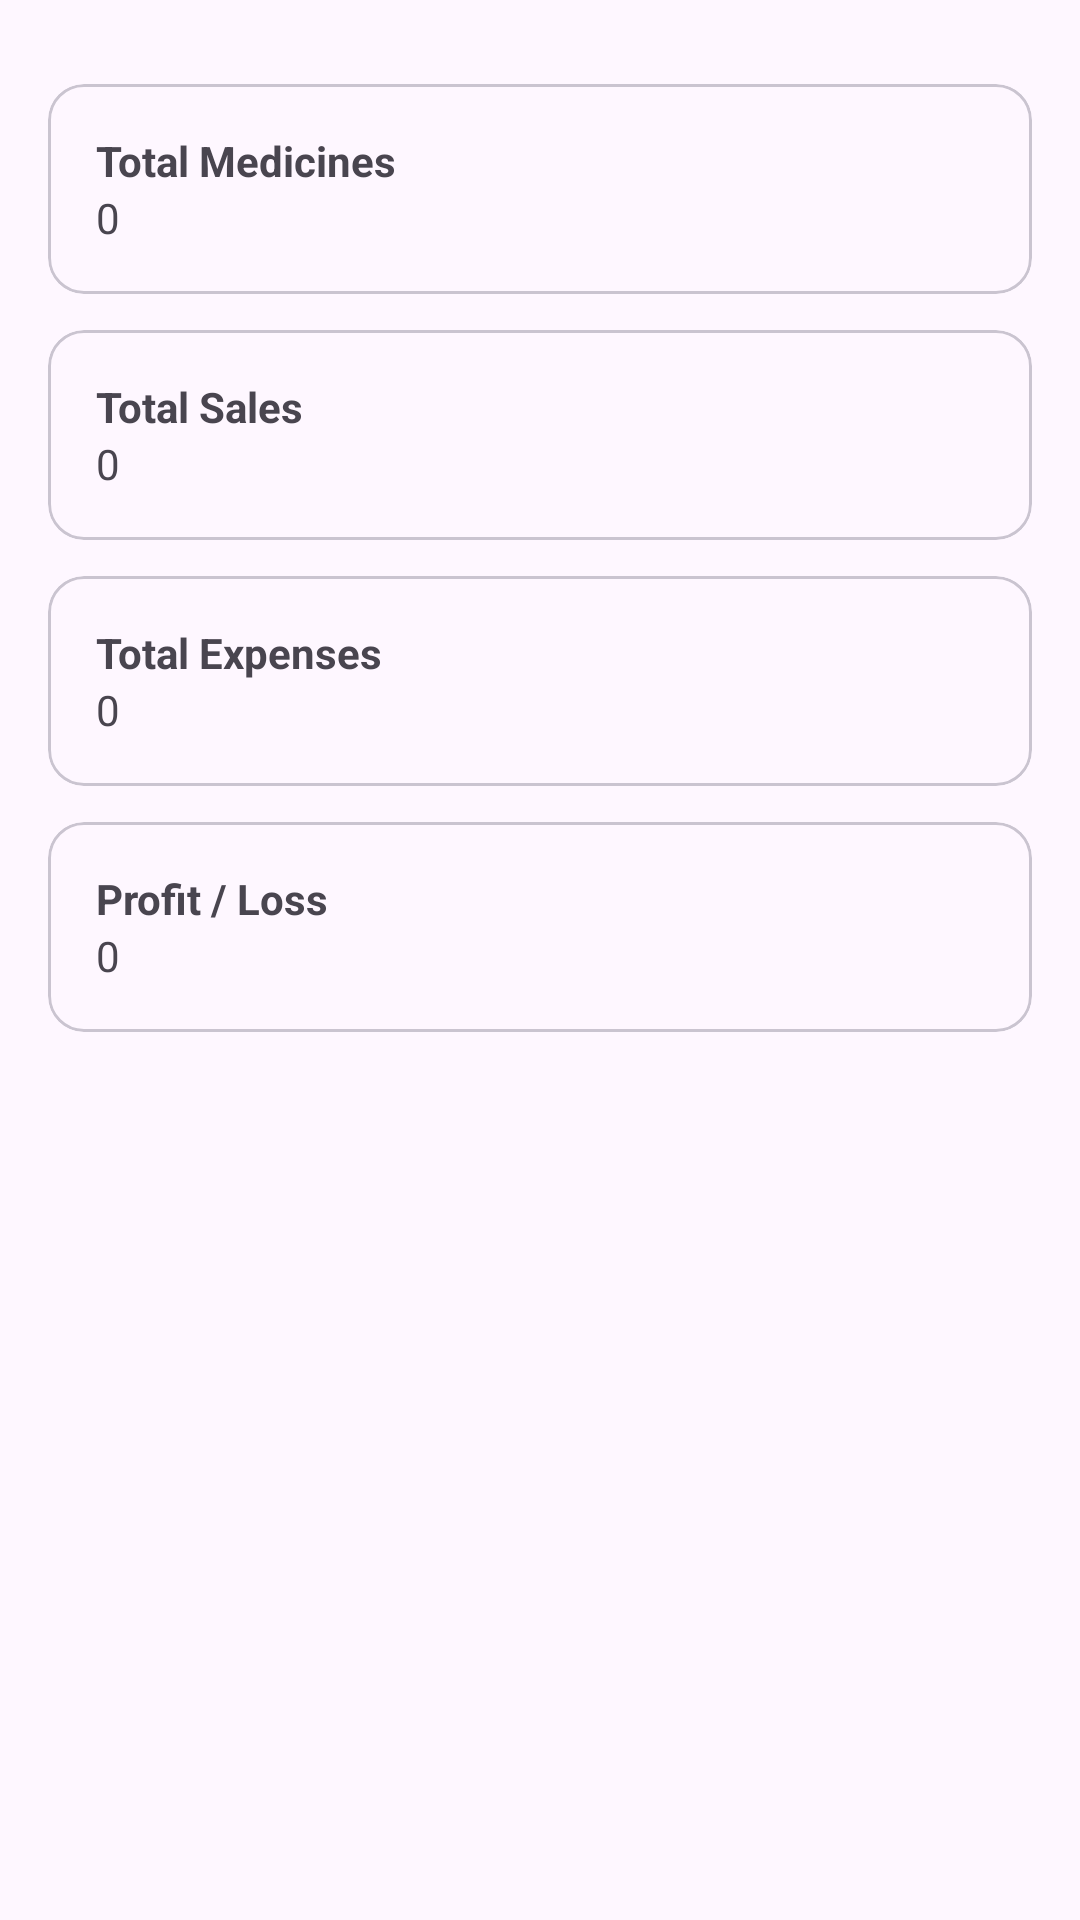

Reconstruct the res/layout file that produces this screen, plus the resources it refers to.
<!-- AndroidManifest.xml: application theme Theme.PharmaLedger -->
<!-- res/layout/fragment_dashboard.xml -->
<?xml version="1.0" encoding="utf-8"?>
<ScrollView xmlns:android="http://schemas.android.com/apk/res/android"
	xmlns:app="http://schemas.android.com/apk/res-auto"
	android:layout_width="match_parent"
	android:layout_height="match_parent">

	<LinearLayout
		android:layout_width="match_parent"
		android:layout_height="wrap_content"
		android:orientation="vertical"
		android:padding="16dp">

		<com.google.android.material.chip.ChipGroup
			android:id="@+id/chip_group_range"
			android:layout_width="match_parent"
			android:layout_height="wrap_content"
			app:singleSelection="true">
			<com.google.android.material.chip.Chip
				android:id="@+id/chip_all"
				style="@style/Widget.Material3.Chip.Filter"
				android:checked="true"
				android:text="All" />
			<com.google.android.material.chip.Chip
				android:id="@+id/chip_daily"
				style="@style/Widget.Material3.Chip.Filter"
				android:text="@string/summary_daily" />
			<com.google.android.material.chip.Chip
				android:id="@+id/chip_weekly"
				style="@style/Widget.Material3.Chip.Filter"
				android:text="@string/summary_weekly" />
			<com.google.android.material.chip.Chip
				android:id="@+id/chip_monthly"
				style="@style/Widget.Material3.Chip.Filter"
				android:text="@string/summary_monthly" />
		</com.google.android.material.chip.ChipGroup>

		<com.google.android.material.card.MaterialCardView
			android:layout_width="match_parent"
			android:layout_height="wrap_content"
			android:layout_marginTop="12dp"
			android:layout_marginBottom="12dp">
			<LinearLayout
				android:orientation="vertical"
				android:padding="16dp"
				android:layout_width="match_parent"
				android:layout_height="wrap_content">
				<TextView
					android:id="@+id/txt_total_medicines"
					android:layout_width="wrap_content"
					android:layout_height="wrap_content"
					android:text="@string/total_stock"
					android:textStyle="bold" />
				<TextView
					android:id="@+id/val_total_medicines"
					android:layout_width="wrap_content"
					android:layout_height="wrap_content"
					android:text="0" />
			</LinearLayout>
		</com.google.android.material.card.MaterialCardView>

		<com.google.android.material.card.MaterialCardView
			android:layout_width="match_parent"
			android:layout_height="wrap_content"
			android:layout_marginBottom="12dp">
			<LinearLayout
				android:orientation="vertical"
				android:padding="16dp"
				android:layout_width="match_parent"
				android:layout_height="wrap_content">
				<TextView
					android:id="@+id/txt_total_sales"
					android:layout_width="wrap_content"
					android:layout_height="wrap_content"
					android:text="@string/total_sales"
					android:textStyle="bold" />
				<TextView
					android:id="@+id/val_total_sales"
					android:layout_width="wrap_content"
					android:layout_height="wrap_content"
					android:text="0" />
			</LinearLayout>
		</com.google.android.material.card.MaterialCardView>

		<com.google.android.material.card.MaterialCardView
			android:layout_width="match_parent"
			android:layout_height="wrap_content"
			android:layout_marginBottom="12dp">
			<LinearLayout
				android:orientation="vertical"
				android:padding="16dp"
				android:layout_width="match_parent"
				android:layout_height="wrap_content">
				<TextView
					android:id="@+id/txt_total_expenses"
					android:layout_width="wrap_content"
					android:layout_height="wrap_content"
					android:text="@string/total_expenses"
					android:textStyle="bold" />
				<TextView
					android:id="@+id/val_total_expenses"
					android:layout_width="wrap_content"
					android:layout_height="wrap_content"
					android:text="0" />
			</LinearLayout>
		</com.google.android.material.card.MaterialCardView>

		<com.google.android.material.card.MaterialCardView
			android:layout_width="match_parent"
			android:layout_height="wrap_content">
			<LinearLayout
				android:orientation="vertical"
				android:padding="16dp"
				android:layout_width="match_parent"
				android:layout_height="wrap_content">
				<TextView
					android:id="@+id/txt_profit_loss"
					android:layout_width="wrap_content"
					android:layout_height="wrap_content"
					android:text="@string/profit_loss"
					android:textStyle="bold" />
				<TextView
					android:id="@+id/val_profit_loss"
					android:layout_width="wrap_content"
					android:layout_height="wrap_content"
					android:text="0" />
			</LinearLayout>
		</com.google.android.material.card.MaterialCardView>

	</LinearLayout>
</ScrollView>
<!-- resources referenced by this layout -->
<resources>
  <string name="profit_loss">Profit / Loss</string>
  <string name="summary_daily">Daily</string>
  <string name="summary_monthly">Monthly</string>
  <string name="summary_weekly">Weekly</string>
  <string name="total_expenses">Total Expenses</string>
  <string name="total_sales">Total Sales</string>
  <string name="total_stock">Total Medicines</string>
  <style name="Theme.PharmaLedger" parent="Theme.Material3.DayNight.NoActionBar">
  		<item name="colorPrimary">@color/md_theme_primary</item>
  		<item name="colorOnPrimary">@color/md_theme_onPrimary</item>
  		<item name="android:statusBarColor" tools:targetApi="l">@color/md_theme_primary</item>
  	</style>
  <color name="md_theme_primary">#006E1C</color>
  <color name="md_theme_onPrimary">#FFFFFF</color>
</resources>
